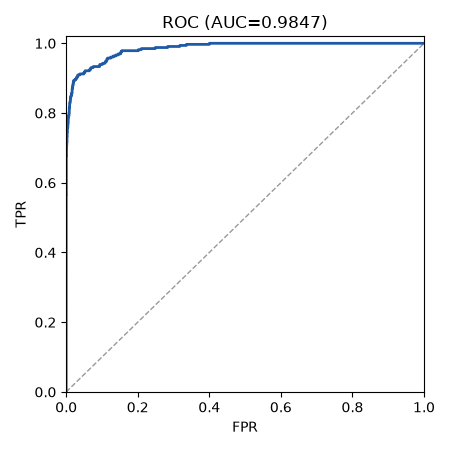

Data behind this chart, as committed beside it:
threshold, fpr, tpr
inf, 0.0, 0.0
0.9999, 0.0, 0.00303
0.9999, 0.0, 0.006061
0.9999, 0.0, 0.009091
0.9998, 0.0, 0.01212
0.9998, 0.0, 0.01515
0.9998, 0.0, 0.01818
0.9998, 0.0, 0.02121
0.9998, 0.0, 0.02424
0.9998, 0.0, 0.02727
0.9998, 0.0, 0.0303
0.9998, 0.0, 0.03333
0.9997, 0.0, 0.03636
0.9997, 0.0, 0.03939
0.9997, 0.0, 0.04242
0.9997, 0.0, 0.04545
0.9997, 0.0, 0.04848
0.9997, 0.0, 0.05152
0.9997, 0.0, 0.05455
0.9997, 0.0, 0.05758
0.9997, 0.0, 0.06061
0.9996, 0.0, 0.06364
0.9996, 0.0, 0.06667
0.9996, 0.0, 0.0697
0.9996, 0.0, 0.07273
0.9996, 0.0, 0.07576
0.9996, 0.0, 0.07879
0.9996, 0.0, 0.08182
0.9995, 0.0, 0.08485
0.9995, 0.0, 0.08788
0.9994, 0.0, 0.09091
0.9994, 0.0, 0.09394
0.9994, 0.0, 0.09697
0.9994, 0.0, 0.1
0.9994, 0.0, 0.103
0.9994, 0.0, 0.1061
0.9993, 0.0, 0.1091
0.9993, 0.0, 0.1121
0.9993, 0.0, 0.1152
0.9992, 0.0, 0.1182
0.9991, 0.0, 0.1212
0.9991, 0.0, 0.1242
0.9991, 0.0, 0.1273
0.999, 0.0, 0.1303
0.999, 0.0, 0.1333
0.9988, 0.0, 0.1364
0.9988, 0.0, 0.1394
0.9985, 0.0, 0.1424
0.9985, 0.0, 0.1455
0.9985, 0.0, 0.1485
0.9985, 0.0, 0.1515
0.9985, 0.0, 0.1545
0.9985, 0.0, 0.1576
0.9984, 0.0, 0.1606
0.9983, 0.0, 0.1636
0.9982, 0.0, 0.1667
0.9982, 0.0, 0.1697
0.9981, 0.0, 0.1727
0.9981, 0.0, 0.1758
0.9981, 0.0, 0.1788
... 4,470 more rows
